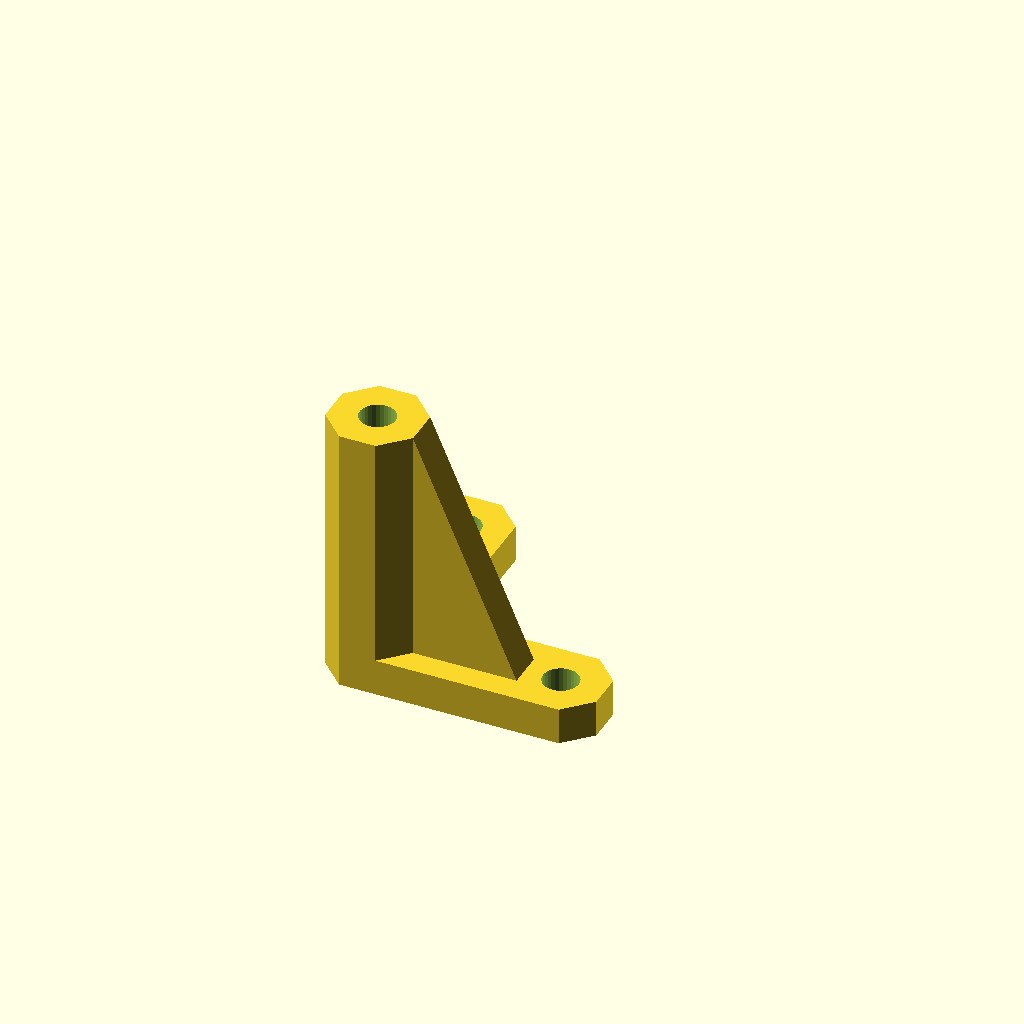
Cell 1 — every parameter at its default value.
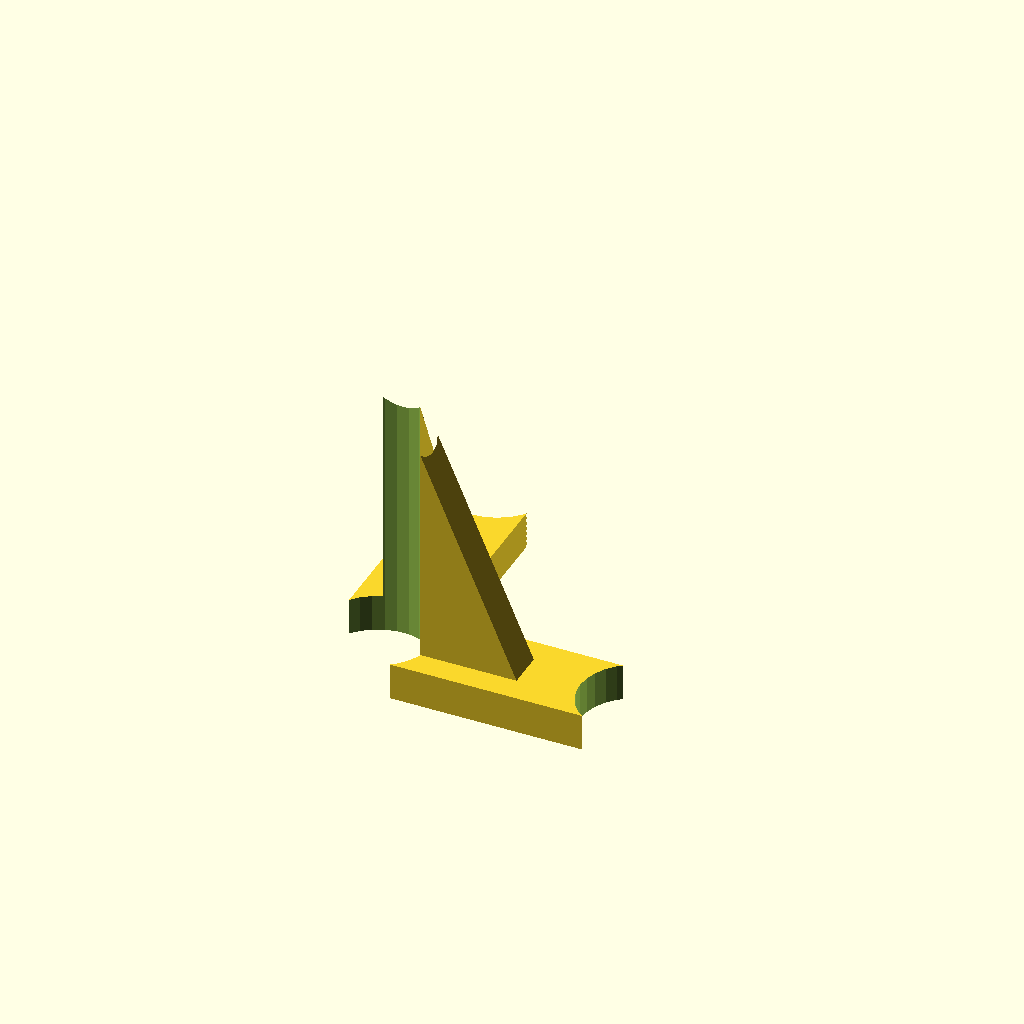
Cell 2 — hole_diameter set to 10, the other parameters unchanged.
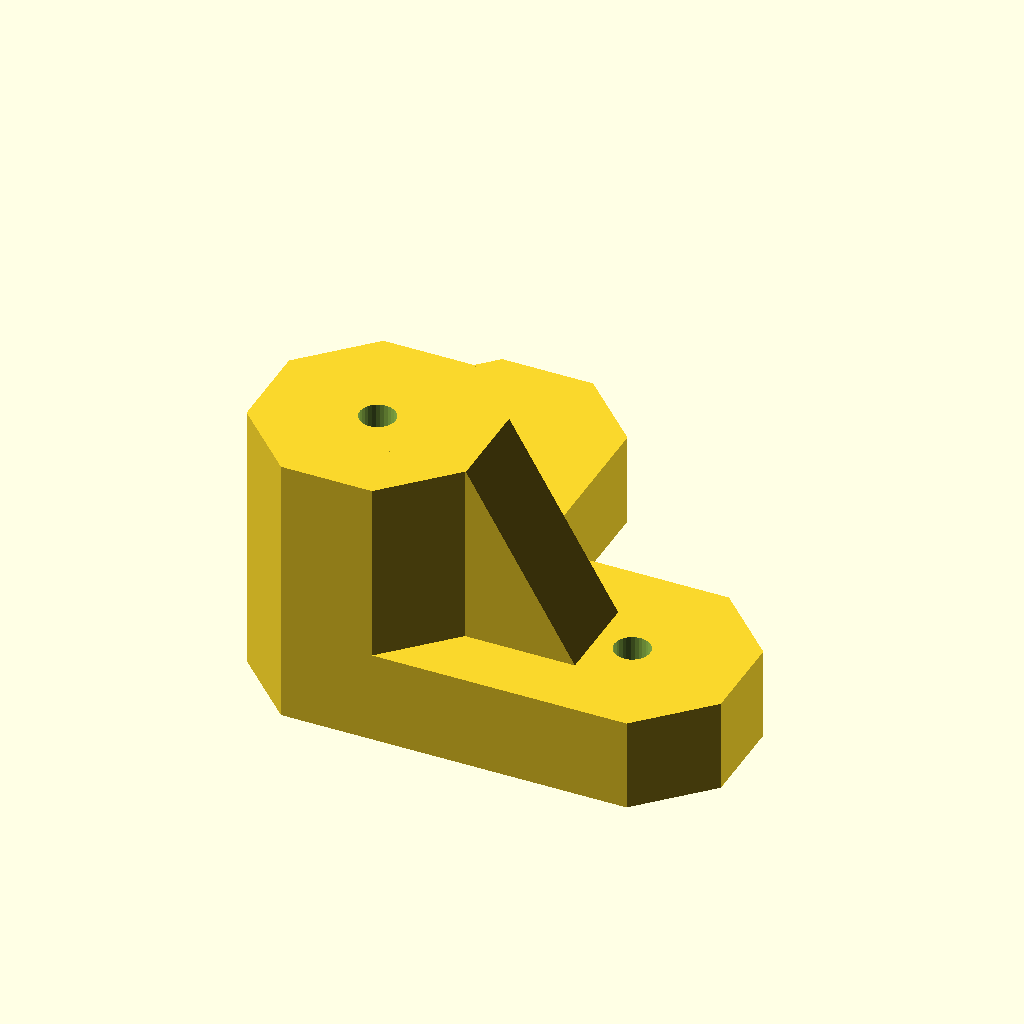
Cell 3: spacer_diameter = 20 (everything else at default).
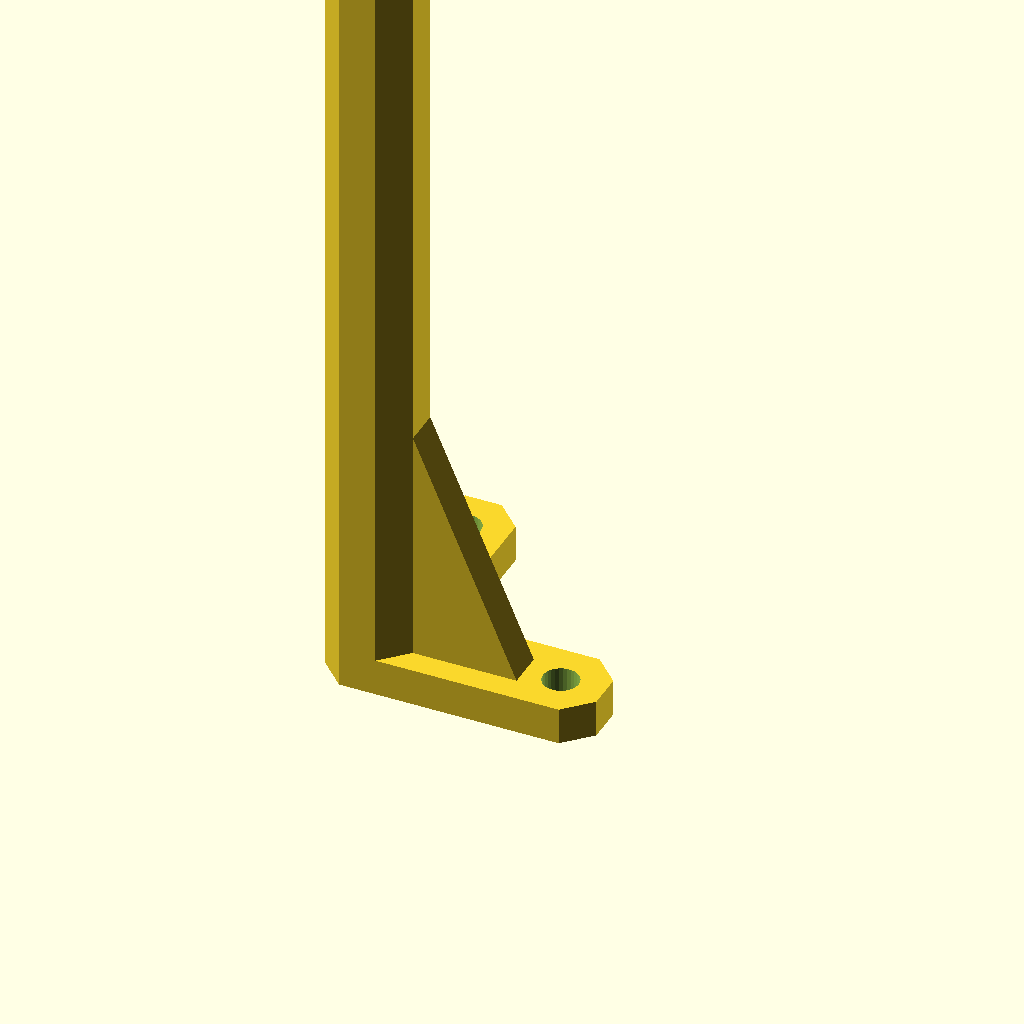
Cell 4: the same model with spacer_height = 100.
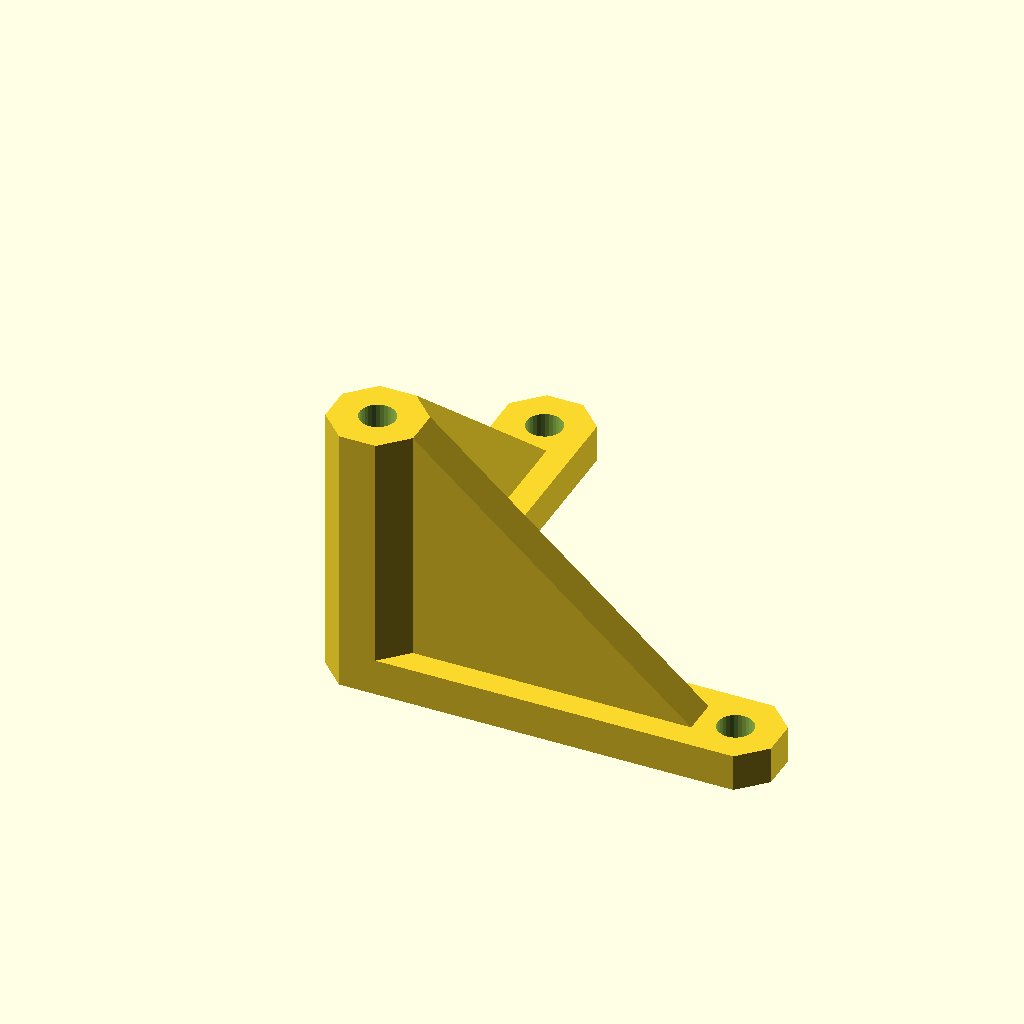
Cell 5: support_angle = 45 (everything else at default).
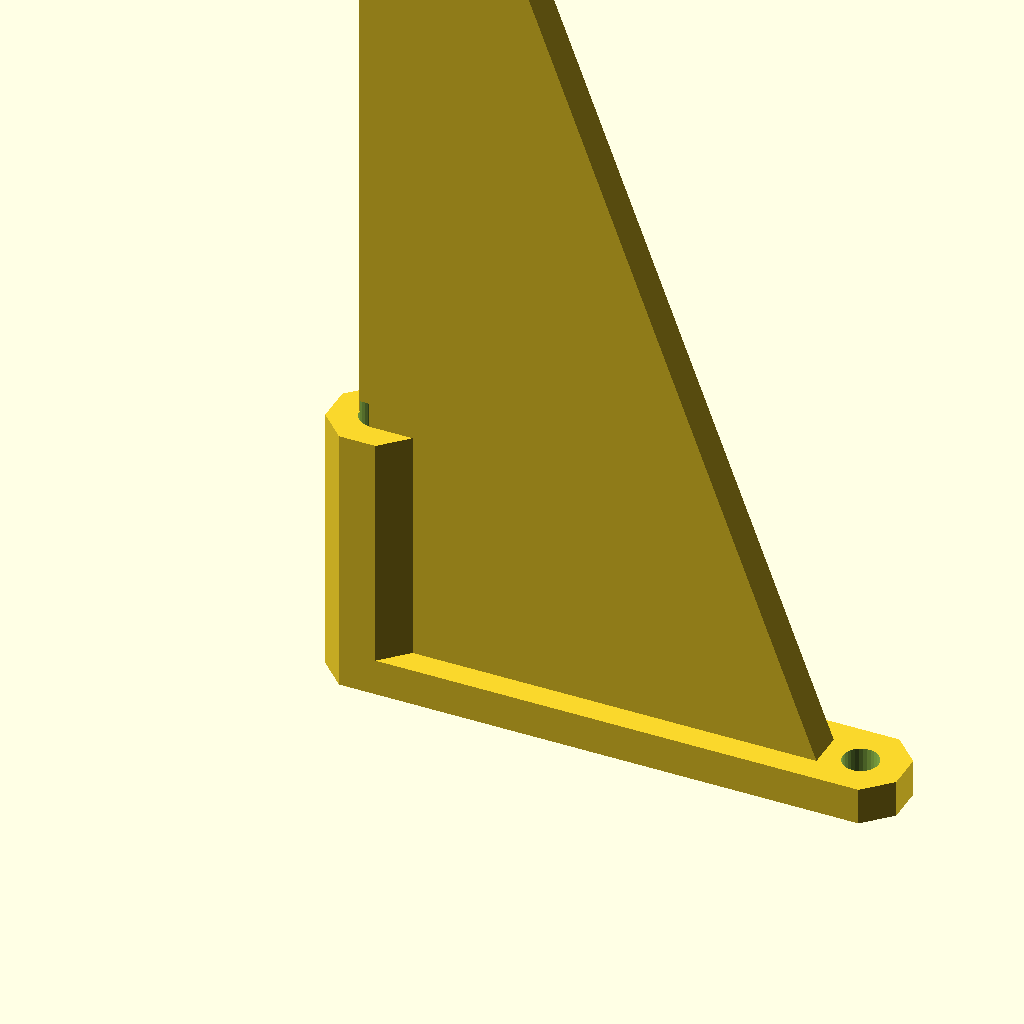
Cell 6: support_height = 100 (everything else at default).
One fixed orthographic camera (rotation 55°, 0°, 25°; colour scheme Cornfield) for every cell.
Source of the model, inputs/thingiverse/files/thing-2791136/files/universal-spacer.scad:
// Library: spacer.scad
// Version: 1.1
// Author: Robbin Fernström <rofer@protonmail.com>
// Copyright: 2018
// Licence: CC BY-SA 4.0


/* [Options] */
spacer_shape = 2; // [0:No legs,1:1 Leg,2:2 Legs L Shape,3:2Legs I Shape,4:3 Legs,5:4 Legs,6:8 Legs]

// same for all holes, compensate for inaccuracy (mm)
hole_diameter = 3.25; //[0:0.25:10]

// octagonal cylinder diameter i.e. side to side (mm)
spacer_diameter = 8; //[0:0.5:20]

// including base, i.e. total height  (mm)
spacer_height = 25; //[0:100]

// top angle (deg)
support_angle = 20; //[0:45]

// including base (mm)
support_height = 25; //[0:100]


/* [Hidden] */
spacer_diameter_outer = spacer_diameter * 1/cos(180/8);
support_width = tan(support_angle) * (support_height) + spacer_diameter_outer/2;
support_thickness = spacer_diameter_outer * sin(180/16) * 2;
base_thickness = support_thickness;
base_length = support_width + hole_diameter;

module spacer_leg() {
  // base leg
  difference() {
    union() {
      hull() {
        rotate([0,0,180/8])
        cylinder(r=spacer_diameter_outer/2, h=base_thickness, $fn=8);

        translate([base_length,0,0]) {
          rotate([0,0,180/8])
          cylinder(r=spacer_diameter_outer/2, h=base_thickness, $fn=8);
        }
      }
    }

    translate([base_length,0,-1]) {
      cylinder(r=hole_diameter/2, h=base_thickness+2, $fs=0.2);
    }
  }

  // support leg
  hull() {
    translate([0,-support_thickness/2,0])
    cube([spacer_diameter/2, support_thickness, support_height]);

    translate([0,-support_thickness/2,0])
    cube([support_width, support_thickness, base_thickness]);
  }
}

module spacer(shape) {
  difference() {
    union() {
      // add legs
      if(shape==1) { // 1 leg
        spacer_leg();
      } else if(shape==2) { // 2 legs L Shape
        spacer_leg();
        rotate([0,0,90])
        spacer_leg();
      } else if(shape==3) { // 2 legs I Shape
        spacer_leg();
        rotate([0,0,180])
        spacer_leg();
      } else if(shape==4) { // 3 legs T Shape
        for (i=[0:2]) {
          rotate([0,0,90*i-1])
          spacer_leg();
        }
      } else if(shape==5) { // 4 legs
        for (i=[0:3]) {
          rotate([0,0,90*i-1])
          spacer_leg();
        }
      } else if(shape==6) { // 8 legs
        for (i=[0:7]) {
          rotate([0,0, 360/8*i-1])
          spacer_leg();
        }
      }

      // add main cylinder
      rotate([0,0,180/8])
      cylinder(r=spacer_diameter_outer/2, h=spacer_height, $fn=8);
    }

    // create the cylinder hole.
    translate([0,0,-1])
    cylinder(r=hole_diameter/2, h=spacer_height+2, $fs=0.2);
  }
}

spacer(spacer_shape);
Customizer parameters (derived from the source; name, type, default, range or options):
spacer_shape: number, default 2, options 0, 1, 2, 3, 4, 5, 6
hole_diameter: number, default 3.25, range 0 to 10, step 0.25
spacer_diameter: number, default 8, range 0 to 20, step 0.5
spacer_height: number, default 25, range 0 to 100
support_angle: number, default 20, range 0 to 45
support_height: number, default 25, range 0 to 100
